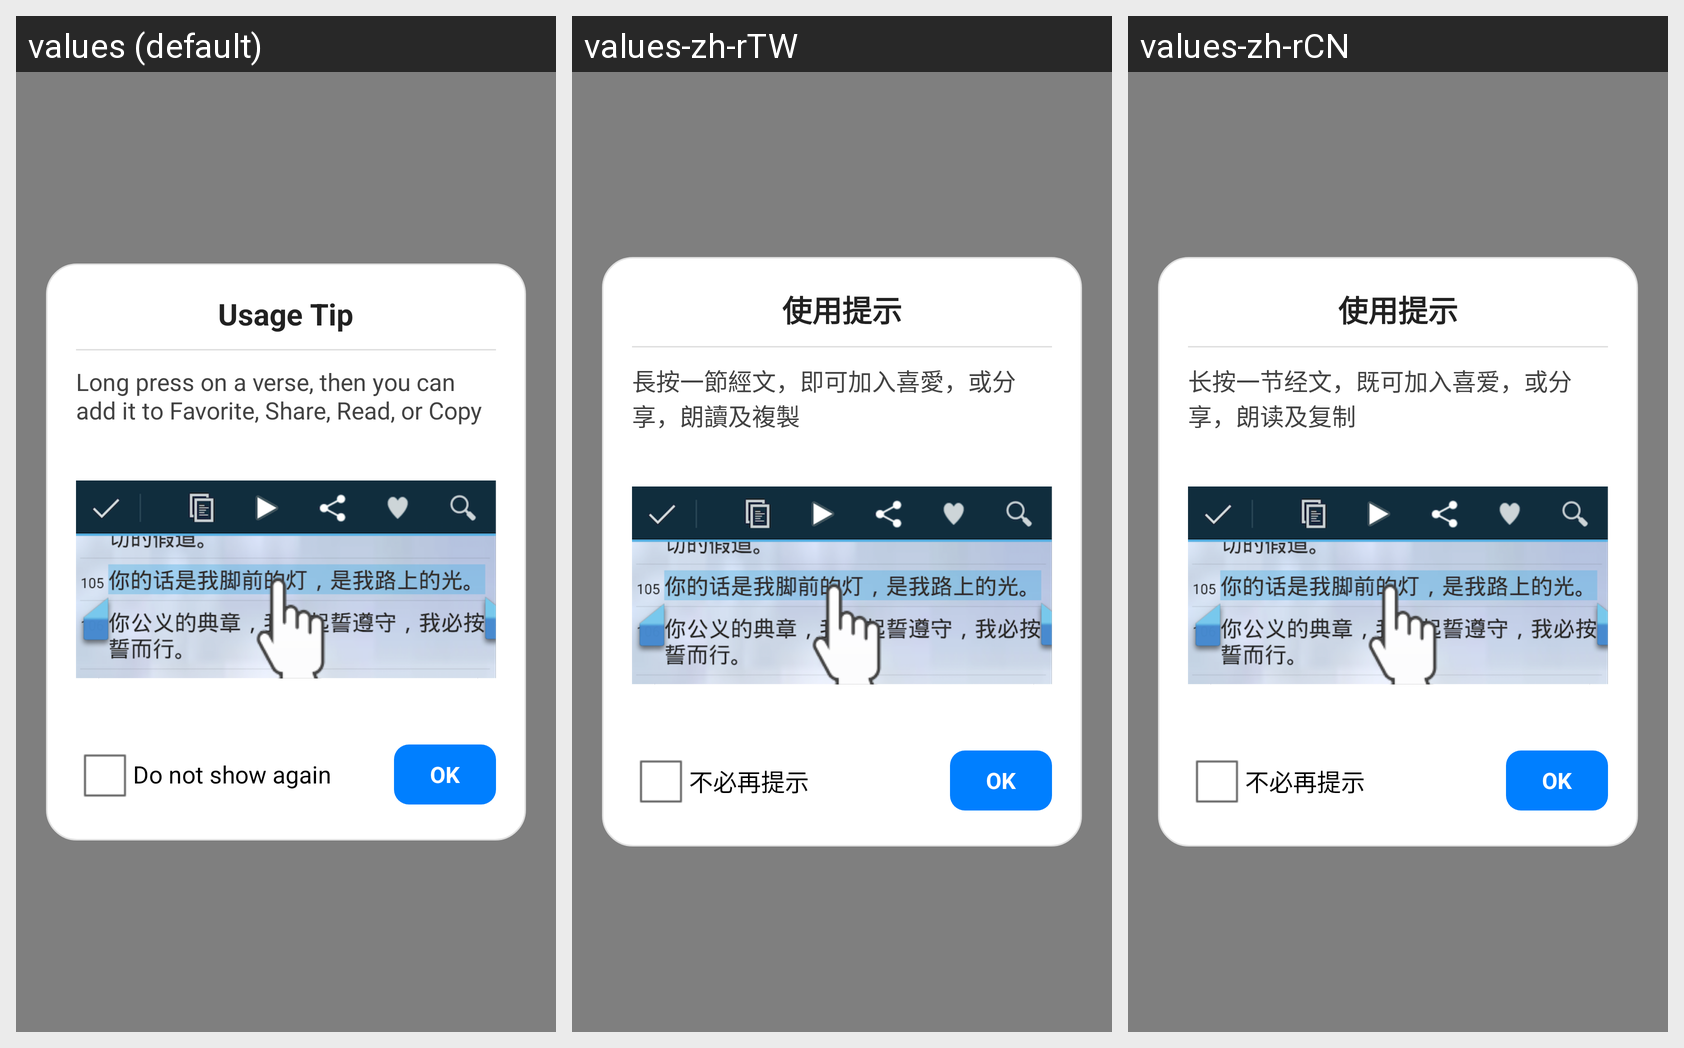

The Android screen above is rendered under several locales of the same app. Produce the string resources it draws, with the default and per-locale values.
Android screen res/layout/tip_popup.xml rendered under 3 locales, left to right: values (default), values-zh-rTW, values-zh-rCN. Device: Nexus 5 (rendered at 1080×1920; each locale shown at half size, 540×960, under a caption strip naming it); theme AppTheme.
Strings drawn on this screen, with the default value and each locale's value (text and hints the layout hard-codes, and strings that could not be matched under every locale, appear in the picture but are not listed):

usagetip
  values: Usage Tip
  values-zh-rTW: 使用提示
  values-zh-rCN: 使用提示

usagetiptext
  values: Long press on a verse, then you can add it to Favorite, Share, Read, or Copy
  values-zh-rTW: 長按一節經文，即可加入喜愛，或分享，朗讀及複製
  values-zh-rCN: 长按一节经文，既可加入喜爱，或分享，朗读及复制

donotshow
  values: Do not show again
  values-zh-rTW: 不必再提示
  values-zh-rCN: 不必再提示
